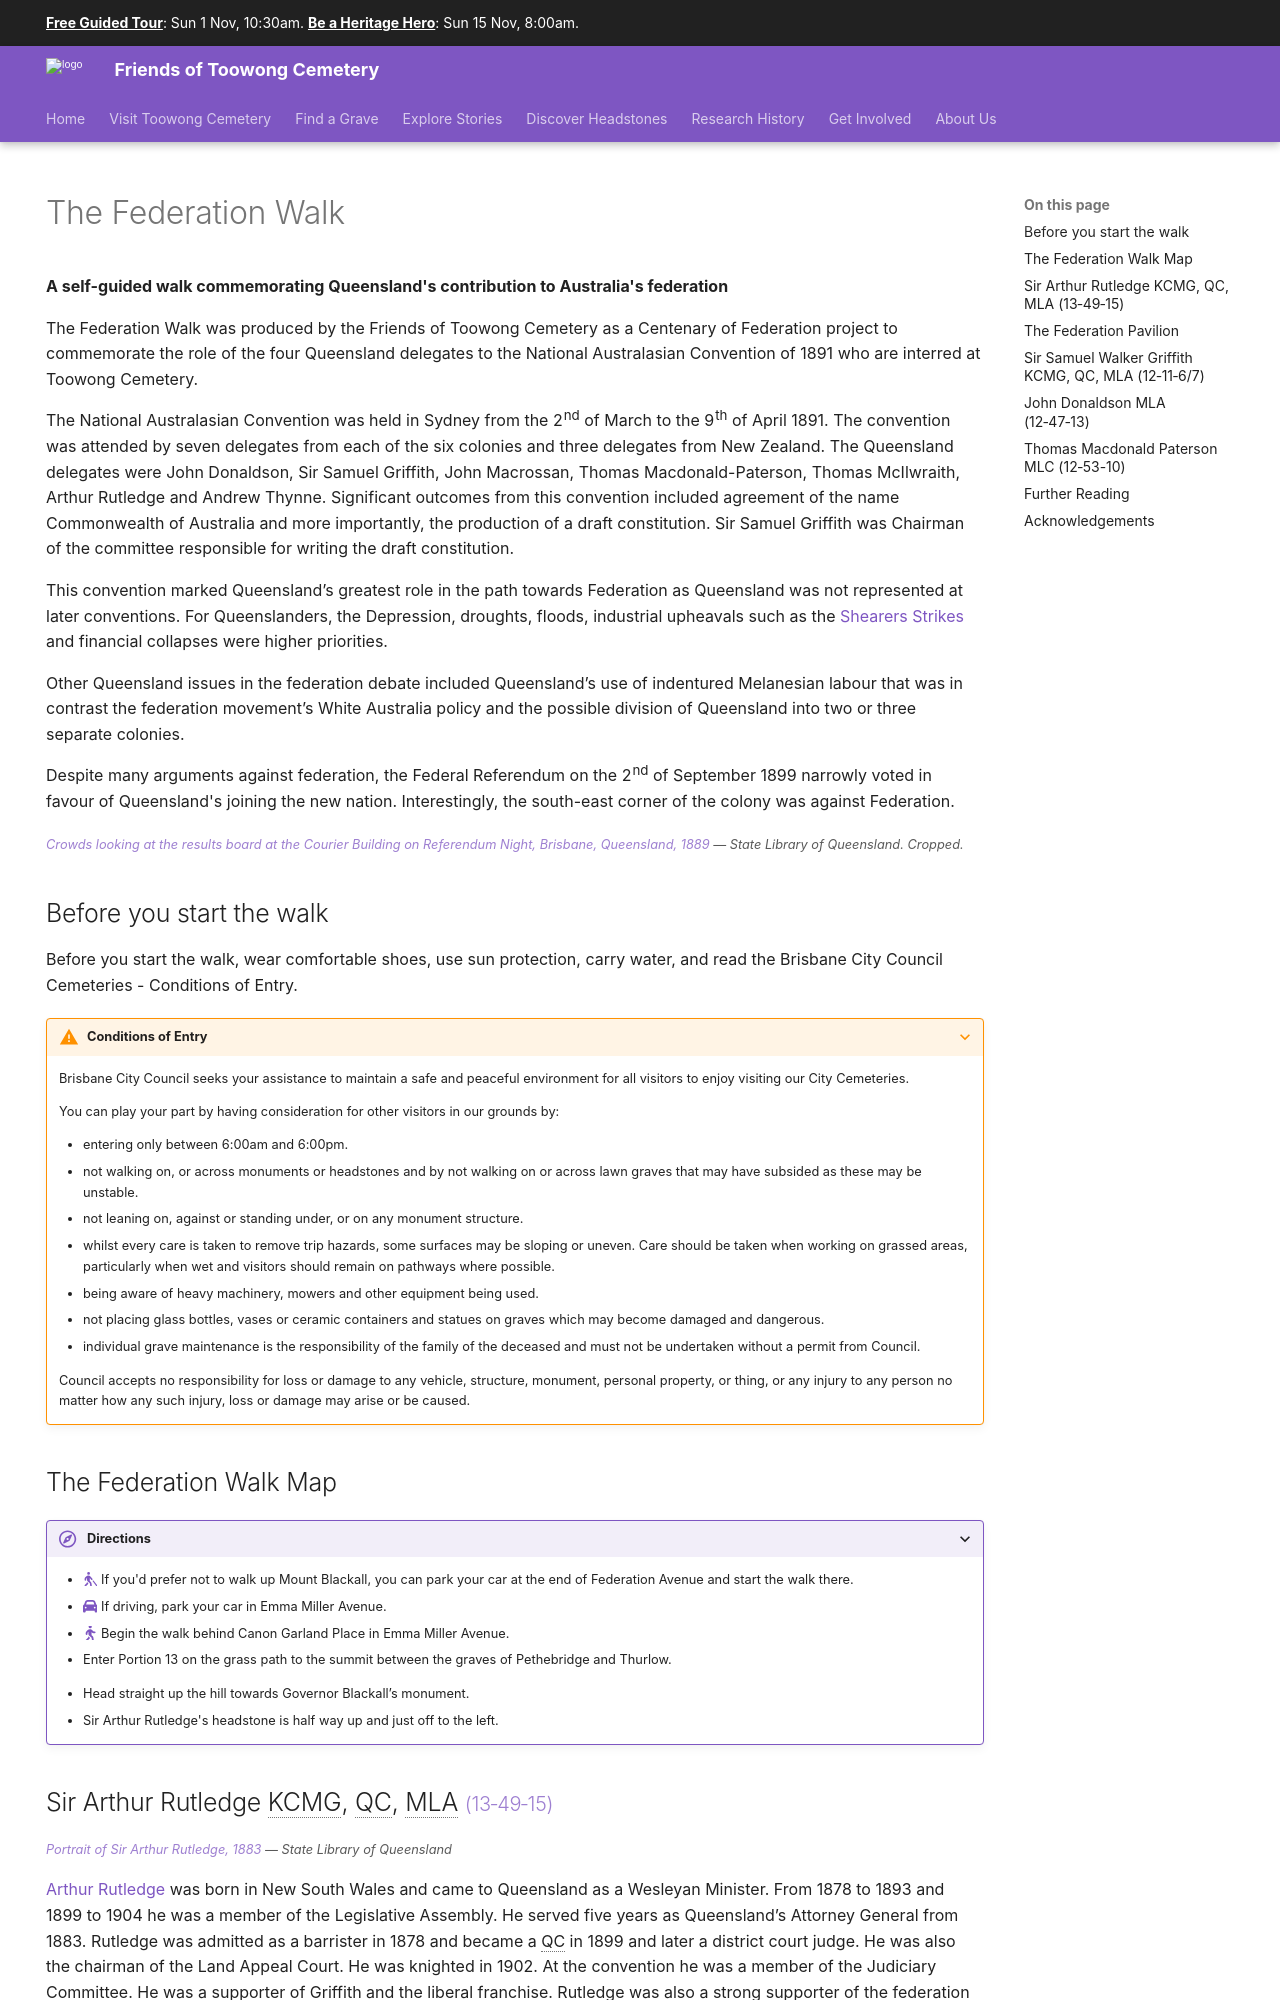

repository: 1871fotc/1871fotc.github.io · page: walks/federation-walk/index.html · generator: mkdocs

---
title: The Federation Walk 
description: A Toowong Cemetery self-guided walk commemorating Queensland's contribution to Australia's federation
icon: fontawesome/solid/person-walking
hide:
  - navigation
---

--8<-- "snippets/sem/walks/federation-walk.json"

# The Federation Walk 

**A self-guided walk commemorating Queensland's contribution to Australia's federation** 


The Federation Walk was produced by the Friends of Toowong Cemetery as a Centenary of Federation project to commemorate the role of the four Queensland delegates to the National Australasian Convention of 1891 who are interred at Toowong Cemetery.

The National Australasian Convention was held in Sydney from the 2^nd^ of March to the 9^th^ of April 1891. The convention was attended by seven delegates from each of the six colonies and three delegates from New Zealand. The Queensland delegates were John Donaldson, Sir Samuel Griffith, John Macrossan, Thomas Macdonald-Paterson, Thomas McIlwraith, Arthur Rutledge and Andrew Thynne. Significant outcomes from this convention included agreement of the name Commonwealth of Australia and more importantly, the production of a draft constitution. Sir Samuel Griffith was Chairman of the committee responsible for writing the draft constitution.

This convention marked Queensland’s greatest role in the path towards Federation as Queensland was not represented at later conventions. For Queenslanders, the Depression, droughts, floods, industrial upheavals such as the [Shearers Strikes](../stories/shearers-strike.md) and financial collapses were higher priorities.

Other Queensland issues in the federation debate included Queensland’s use of indentured Melanesian labour that was in contrast the federation movement’s White Australia policy and the possible division of Queensland into two or three separate colonies. 

Despite many arguments against federation, the Federal Referendum on the 2^nd^ of September 1899 narrowly voted in favour of Queensland's joining the new nation. Interestingly, the south-east corner of the colony was against Federation.

![Crowds looking at the results board at the Courier Building on Referendum Night, Brisbane, Queensland, 1889](../assets/federation-referendum-results-1889.jpg){ class="full-width" }

*<small>[Crowds looking at the results board at the Courier Building on Referendum Night, Brisbane, Queensland, 1889](http://onesearch.slq.qld.gov.au/permalink/f/1upgmng/slq_alma21297968950002061) — State Library of Queensland. Cropped. </small>* 


--8<-- "snippets/conditions-of-entry.md"
